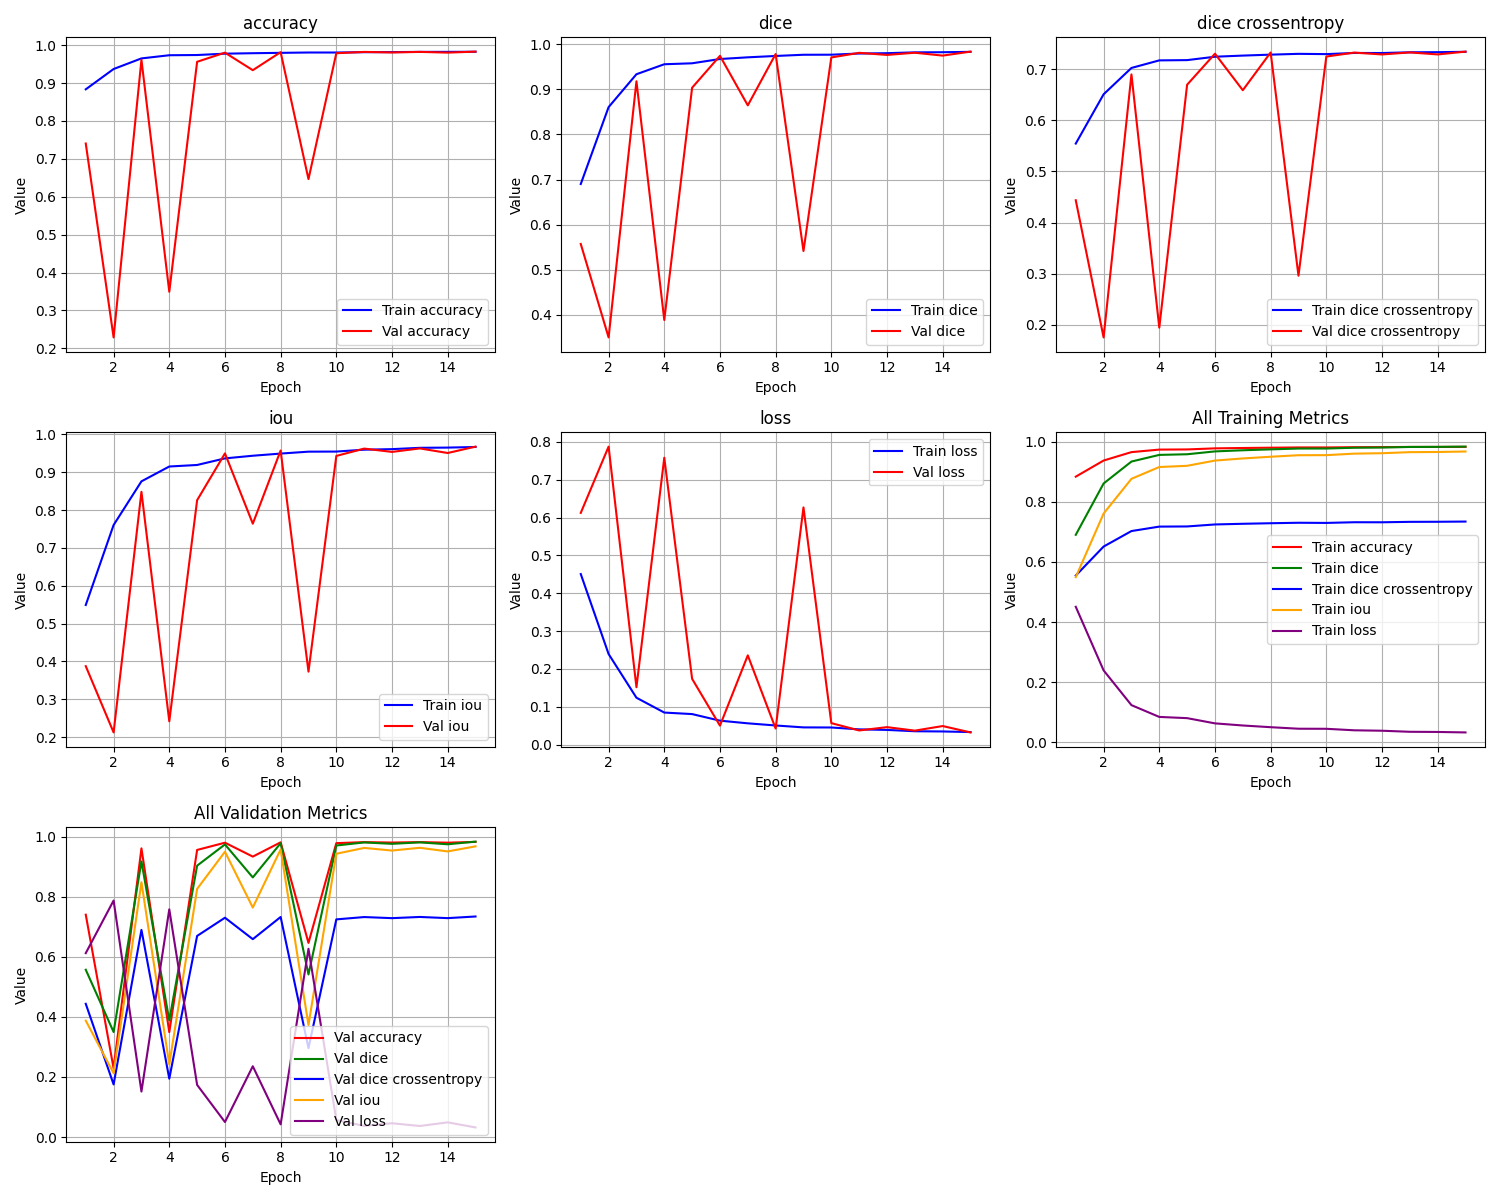

The file beside this chart, header and first rows:
epoch, train_loss, train_iou, train_dice, train_dice crossentropy, train_accuracy, val_loss, val_iou, val_dice, val_dice crossentropy, val_accuracy
1, 0.4507, 0.5493, 0.69, 0.5545, 0.8834, 0.6124, 0.3876, 0.5571, 0.4436, 0.7404
2, 0.2393, 0.7607, 0.8606, 0.6509, 0.9369, 0.7876, 0.2124, 0.3497, 0.1752, 0.2289
3, 0.1238, 0.8762, 0.9336, 0.7025, 0.9649, 0.1515, 0.8485, 0.9179, 0.6898, 0.9613
4, 0.08461, 0.9154, 0.9557, 0.7173, 0.9733, 0.7582, 0.2418, 0.3884, 0.1943, 0.3494
5, 0.08057, 0.9194, 0.9578, 0.7178, 0.9738, 0.1737, 0.8263, 0.9037, 0.6697, 0.956
6, 0.06317, 0.9368, 0.9673, 0.7245, 0.9774, 0.05001, 0.95, 0.9743, 0.7303, 0.9801
7, 0.05614, 0.9438, 0.9711, 0.7267, 0.9786, 0.2358, 0.7642, 0.8645, 0.6589, 0.9338
8, 0.05046, 0.9495, 0.9741, 0.7285, 0.9796, 0.04235, 0.9577, 0.9784, 0.7327, 0.9814
9, 0.04539, 0.9546, 0.9767, 0.7301, 0.9805, 0.6269, 0.3731, 0.5414, 0.296, 0.6465
10, 0.04515, 0.9548, 0.9769, 0.7295, 0.9804, 0.05667, 0.9433, 0.9708, 0.7248, 0.9786
11, 0.04016, 0.9598, 0.9795, 0.7318, 0.9813, 0.03729, 0.9627, 0.981, 0.7325, 0.982
12, 0.03872, 0.9613, 0.9802, 0.7317, 0.9815, 0.04604, 0.954, 0.9764, 0.7289, 0.9806
13, 0.0352, 0.9648, 0.9821, 0.7331, 0.9821, 0.03683, 0.9632, 0.9812, 0.7329, 0.9821
14, 0.03463, 0.9654, 0.9824, 0.7334, 0.9822, 0.04894, 0.9511, 0.9749, 0.729, 0.9802
15, 0.03305, 0.9669, 0.9832, 0.7341, 0.9825, 0.03207, 0.9679, 0.9837, 0.7344, 0.9828
